Image classification data set "data" (yo-resistor/project_hand_pose on GitHub). Class labels (4): down, fist, left, right.

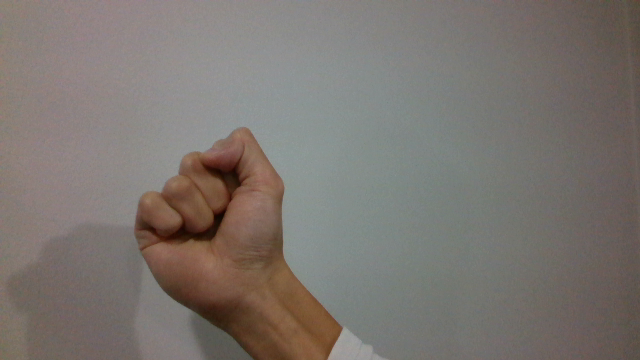
Label: fist

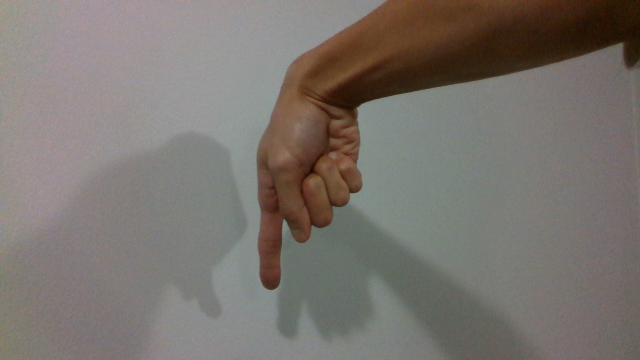
Label: down

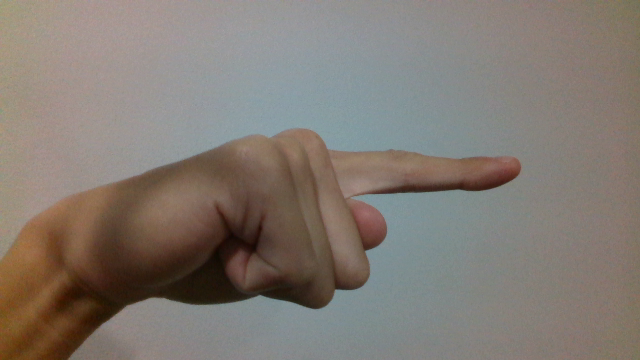
Label: right

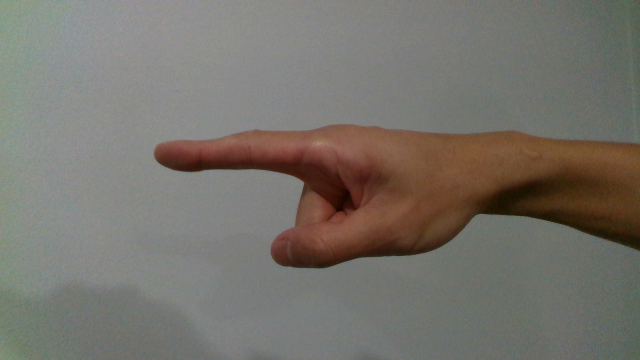
Label: left

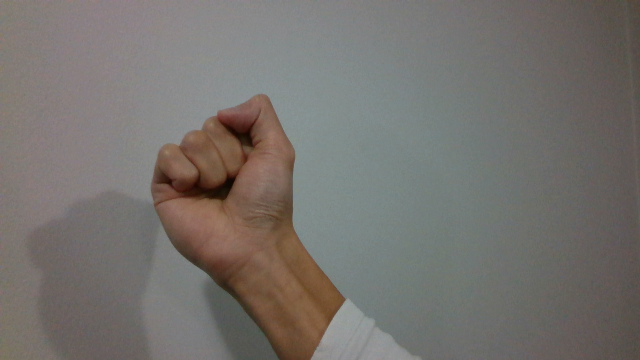
Label: fist

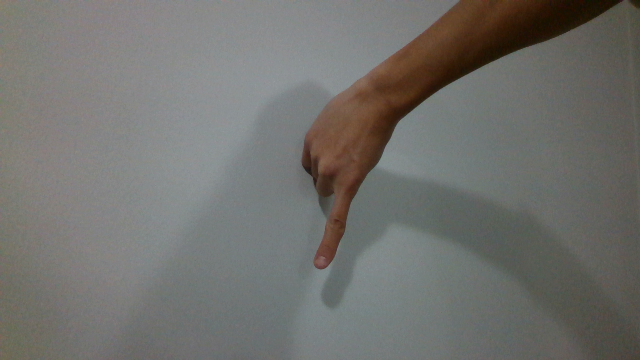
Label: down
